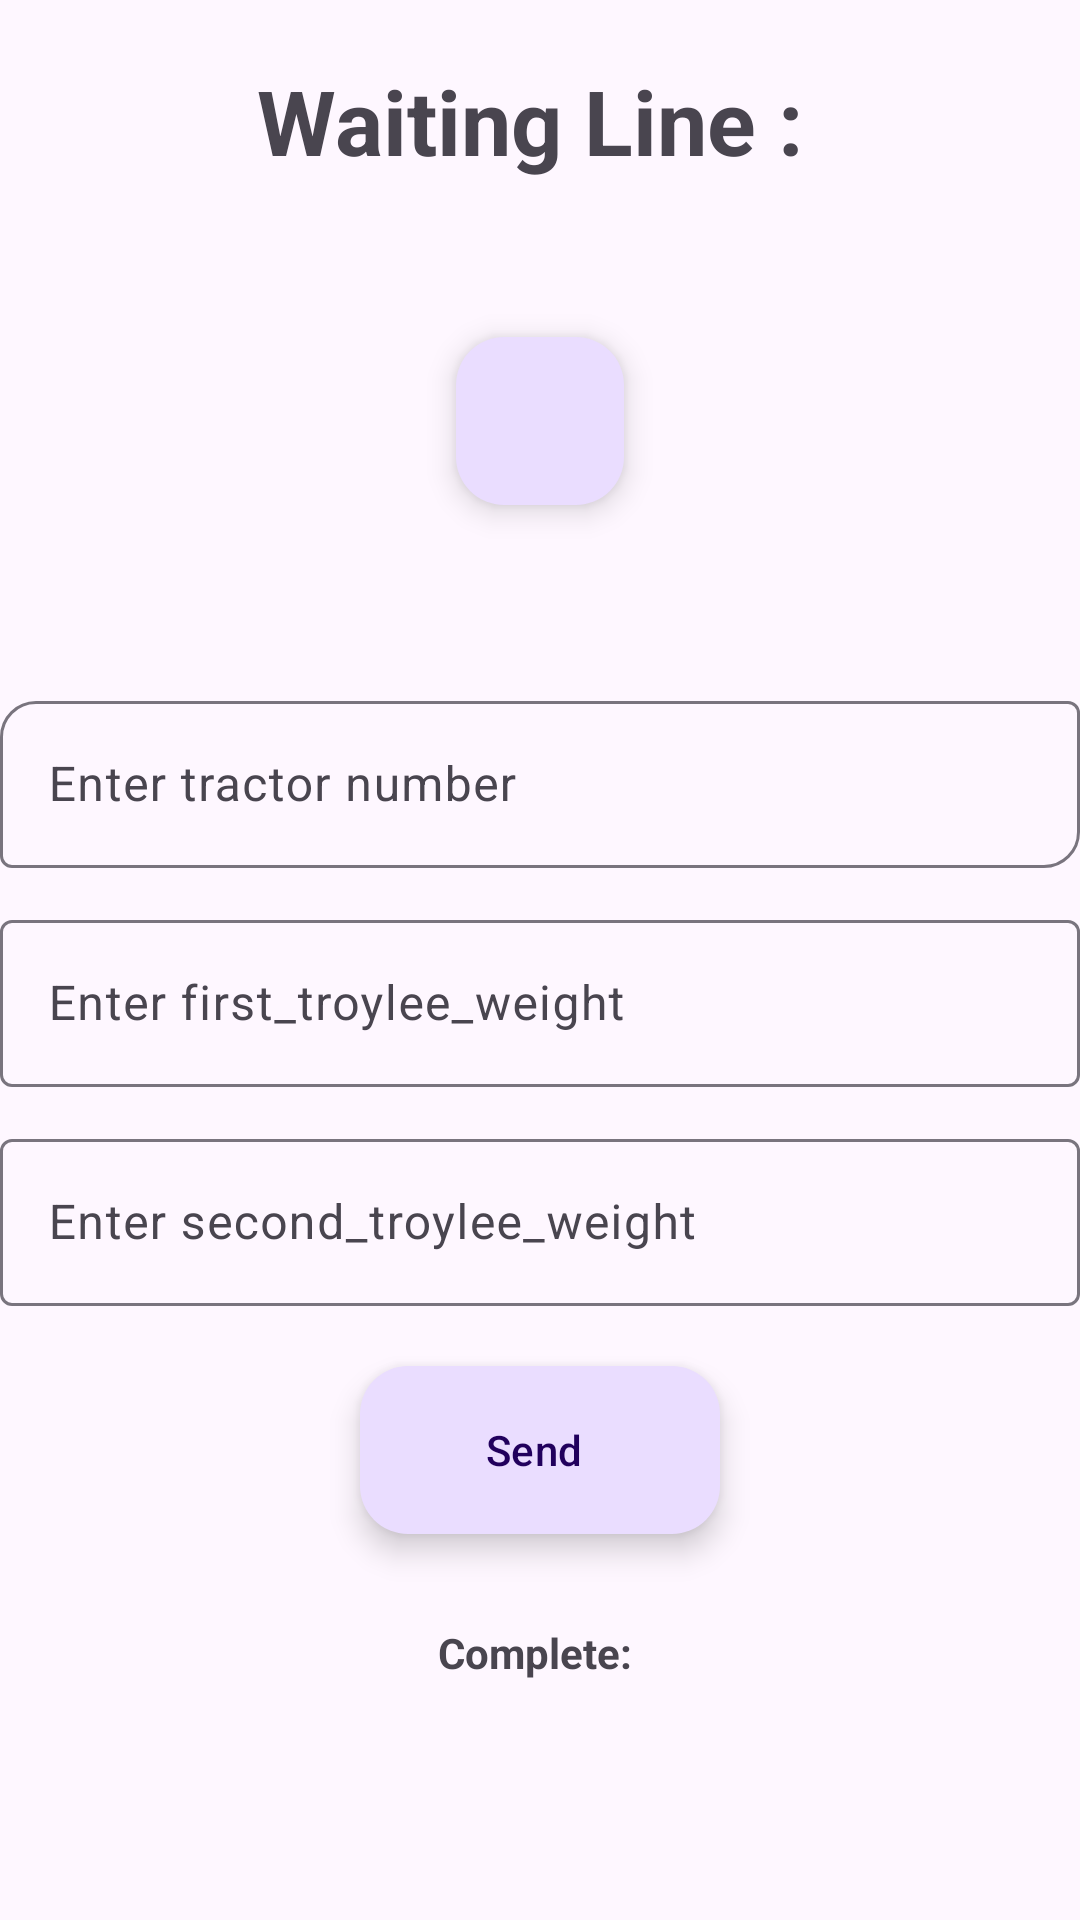

Write the Android layout XML for this screen, with the resource values it uses.
<!-- AndroidManifest.xml: application theme Theme.SugarcaneTransport -->
<!-- res/layout/activity_main2.xml -->
<?xml version="1.0" encoding="utf-8"?>
<LinearLayout xmlns:android="http://schemas.android.com/apk/res/android"
    xmlns:app="http://schemas.android.com/apk/res-auto"
    xmlns:tools="http://schemas.android.com/tools"
    android:id="@+id/main"
    android:orientation="vertical"
    android:layout_marginTop="30dp"
    android:layout_marginHorizontal="20dp"
    android:layout_width="match_parent"
    android:layout_height="match_parent"
    tools:context=".MainActivity2">

    <TextView
        android:id="@+id/textViewLine"
        android:layout_width="match_parent"
        android:layout_height="wrap_content"
        android:textStyle="bold"
        android:textSize="30dp"
        android:gravity="center"
        android:layout_margin="20dp"
        android:text="Waiting Line : " />


    <androidx.recyclerview.widget.RecyclerView
        android:id="@+id/recyclerViewLine"
        android:layout_width="match_parent"
        android:layout_height="wrap_content"
        android:layout_marginTop="12dp"/>



    <com.google.android.material.floatingactionbutton.FloatingActionButton
        android:id="@+id/buttonNext"
        android:layout_width="wrap_content"
        android:layout_height="wrap_content"
        android:layout_gravity="center"
        android:layout_marginTop="20dp"
        android:contentDescription="Add"
        app:srcCompat="@drawable/arrow_right" />




    <com.google.android.material.textfield.TextInputLayout
        android:layout_width="match_parent"
        android:layout_height="wrap_content"
        android:layout_marginTop="60dp"
        app:boxBackgroundMode="outline"
        app:boxCornerRadiusTopStart="12dp"
        app:boxCornerRadiusBottomEnd="12dp">

        <com.google.android.material.textfield.TextInputEditText
            android:id="@+id/tractor_number"
            android:layout_width="match_parent"
            android:layout_height="wrap_content"
            android:hint="Enter tractor number" />
    </com.google.android.material.textfield.TextInputLayout>

    <com.google.android.material.textfield.TextInputLayout
        android:layout_width="match_parent"
        android:layout_height="wrap_content"
        android:layout_marginTop="12dp"
        app:boxBackgroundMode="outline">

        <com.google.android.material.textfield.TextInputEditText
            android:layout_width="match_parent"
            android:layout_height="wrap_content"
            android:id="@+id/first_troylee_weight"
            android:hint="Enter first_troylee_weight"
            android:inputType="phone" />
    </com.google.android.material.textfield.TextInputLayout>

    <com.google.android.material.textfield.TextInputLayout
        android:layout_width="match_parent"
        android:layout_height="wrap_content"
        android:layout_marginTop="12dp"
        app:boxBackgroundMode="outline">

        <com.google.android.material.textfield.TextInputEditText
            android:layout_width="match_parent"
            android:layout_height="wrap_content"
            android:id="@+id/second_troylee_weight"
            android:hint="Enter second_troylee_weight"
            android:inputType="phone" />
    </com.google.android.material.textfield.TextInputLayout>

    <com.google.android.material.floatingactionbutton.ExtendedFloatingActionButton
        android:id="@+id/send"
        android:layout_width="wrap_content"
        android:layout_height="wrap_content"
        android:layout_gravity="center"
        android:layout_marginTop="20dp"
        android:text="Send"/>


    <TextView
        android:id="@+id/textViewComplete"
        android:layout_width="match_parent"
        android:layout_height="wrap_content"
        android:textStyle="bold"
        android:gravity="center"
        android:layout_margin="30dp"
        android:text="Complete: " />

</LinearLayout>
<!-- resources referenced by this layout -->
<resources>
  <style name="Theme.SugarcaneTransport" parent="Base.Theme.SugarcaneTransport" />
  <style name="Base.Theme.SugarcaneTransport" parent="Theme.Material3.DayNight.NoActionBar">
          
          
      </style>
</resources>
